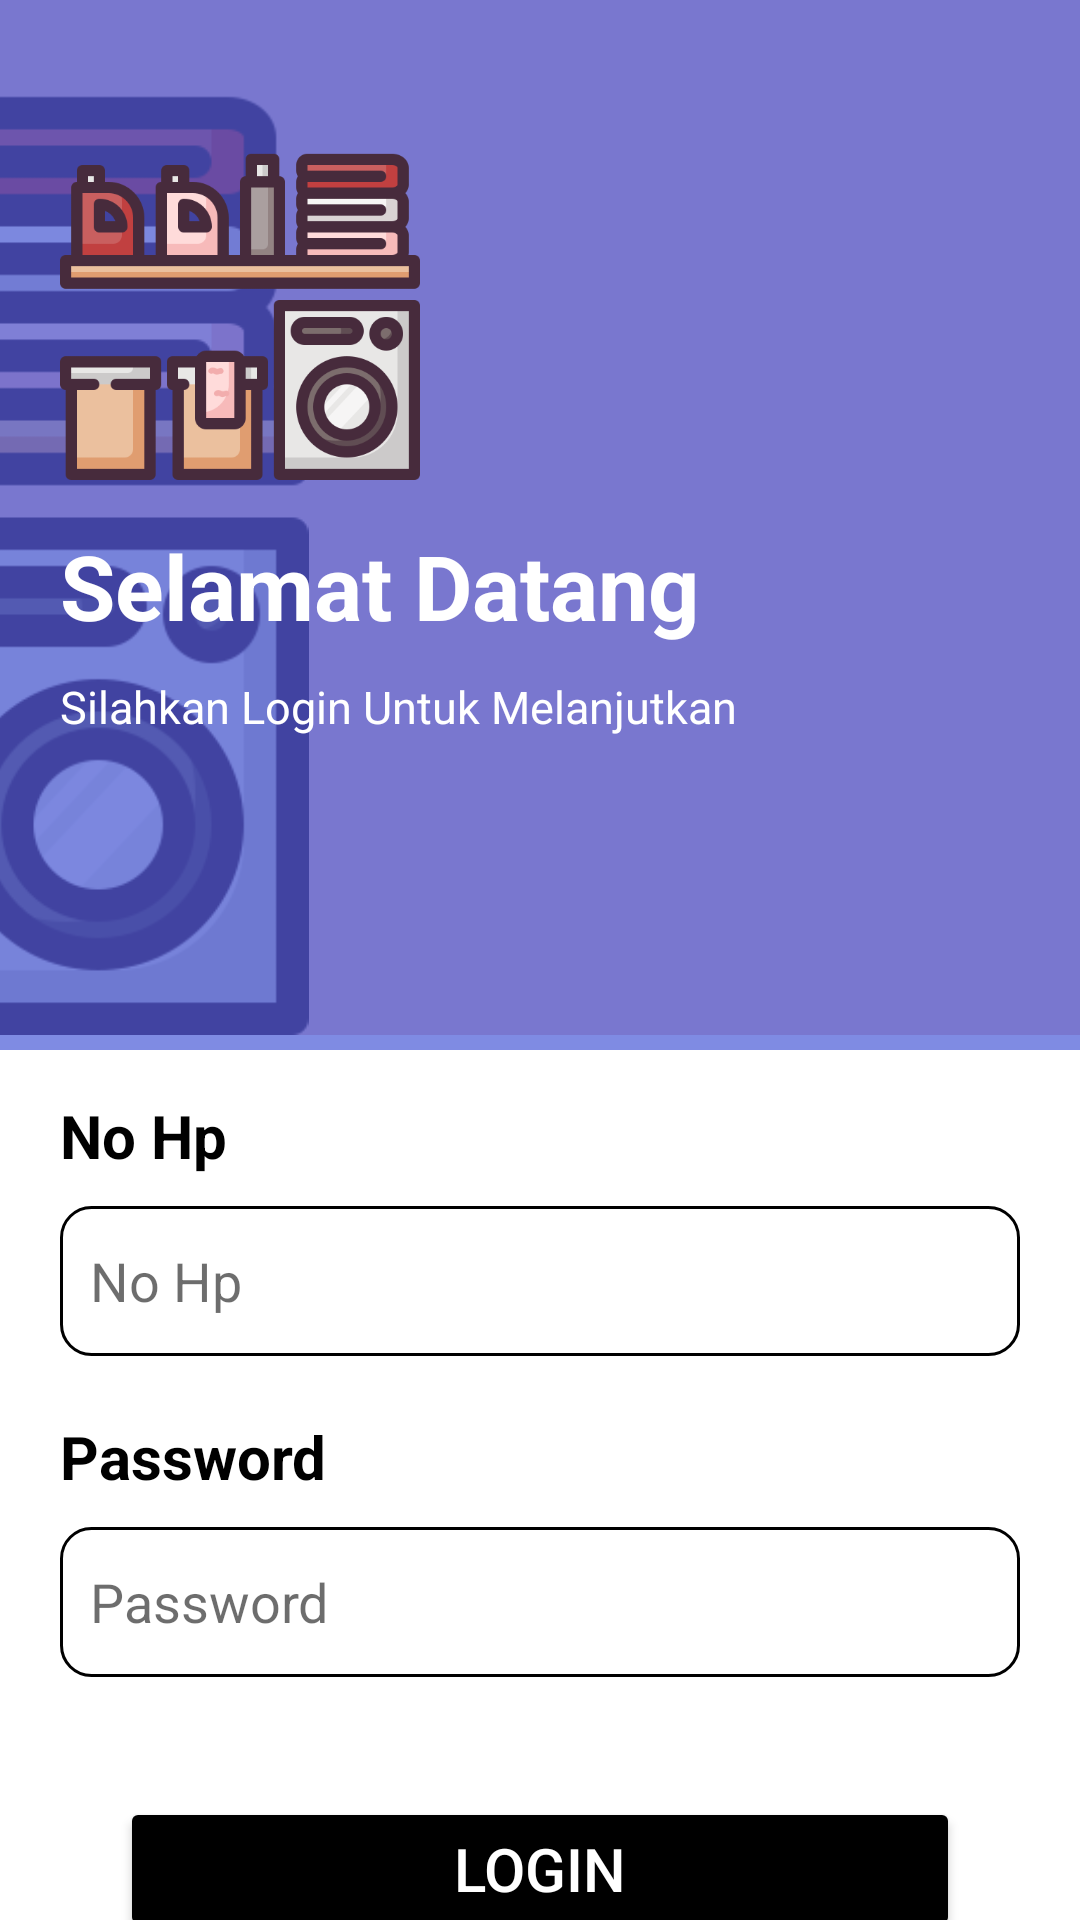

Write the Android layout XML for this screen, with the resource values it uses.
<!-- AndroidManifest.xml: application theme Theme.Laundry -->
<!-- res/layout/activity_login.xml -->
<?xml version="1.0" encoding="utf-8"?>
<androidx.constraintlayout.widget.ConstraintLayout xmlns:android="http://schemas.android.com/apk/res/android"
    xmlns:app="http://schemas.android.com/apk/res-auto"
    xmlns:tools="http://schemas.android.com/tools"
    android:id="@+id/main"
    android:layout_width="match_parent"
    android:layout_height="match_parent"
    android:background="@color/white"
    tools:context=".login">

    <ImageView
        android:id="@+id/img1"
        android:layout_width="match_parent"
        android:layout_height="345dp"
        android:background="#EDC5C5"
        android:src="@drawable/wasching"
        android:layout_marginStart="-500dp"
        app:layout_constraintEnd_toEndOf="parent"
        app:layout_constraintStart_toStartOf="parent"
        app:layout_constraintTop_toTopOf="parent" />

    <View
        android:id="@+id/view1"
        android:layout_width="match_parent"
        android:layout_height="350dp"
        android:background="#A93F50D5"
        app:layout_constraintStart_toStartOf="parent"
        app:layout_constraintEnd_toEndOf="parent"
        app:layout_constraintTop_toTopOf="parent"/>

    <ImageView
        android:layout_width="120dp"
        android:layout_height="120dp"
        android:src="@drawable/wasching"
        app:layout_constraintTop_toTopOf="parent"
        app:layout_constraintStart_toStartOf="parent"
        android:layout_marginStart="20dp"
        android:layout_marginTop="40dp"
        android:id="@+id/gambar2"/>

    <TextView
        android:id="@+id/txt1"
        android:layout_width="wrap_content"
        android:layout_height="wrap_content"
        android:text="@string/selamat"
        android:textStyle="bold"
        android:textSize="30sp"
        android:textColor="@color/white"
        app:layout_constraintTop_toBottomOf="@+id/gambar2"
        app:layout_constraintStart_toStartOf="parent"
        android:layout_marginTop="15dp"
        android:layout_marginStart="20dp"
        />

    <TextView
        android:layout_width="wrap_content"
        android:layout_height="wrap_content"
        android:text="@string/login"
        android:textColor="@color/white"
        android:textSize="15sp"
        app:layout_constraintStart_toStartOf="parent"
        app:layout_constraintTop_toBottomOf="@+id/txt1"
        android:layout_marginTop="10dp"
        android:layout_marginStart="20dp"/>

    <TextView
        android:id="@+id/txt2"
        android:layout_width="wrap_content"
        android:layout_height="wrap_content"
        android:text="@string/tvnohp"
        android:textSize="20sp"
        android:textColor="@color/black"
        app:layout_constraintTop_toBottomOf="@+id/img1"
        app:layout_constraintStart_toStartOf="parent"
        android:layout_marginTop="20dp"
        android:textStyle="bold"
        android:layout_marginStart="20dp" />

    <EditText
        android:layout_width="match_parent"
        android:layout_height="50dp"
        android:id="@+id/phone"
        android:hint="@string/tvnohp"
        android:inputType="phone"
        android:textColor="@color/black"
        android:maxLength="14"
        android:textColorHint="#92000000"
        android:drawableLeft="@drawable/baseline_phone_24"
        android:drawablePadding="8dp"
        android:background="@drawable/edit_text_background"
        app:layout_constraintTop_toBottomOf="@+id/txt2"
        app:layout_constraintStart_toStartOf="parent"
        android:layout_marginStart="20dp"
        android:layout_marginEnd="20dp"
        android:layout_marginTop="10dp"
        />

    <TextView
        android:id="@+id/pw"
        android:layout_width="wrap_content"
        android:layout_height="wrap_content"
        android:text="Password"
        android:textSize="20sp"
        android:textColor="@color/black"
        app:layout_constraintTop_toBottomOf="@+id/phone"
        app:layout_constraintStart_toStartOf="parent"
        android:layout_marginTop="20dp"
        android:textStyle="bold"
        android:layout_marginStart="20dp" />

    <EditText
        android:layout_width="match_parent"
        android:layout_height="50dp"
        android:id="@+id/inputpw"
        android:hint="Password"
        android:inputType="textPassword"
        android:textColor="@color/black"
        android:maxLength="14"
        android:textColorHint="#92000000"
        android:drawableLeft="@drawable/baseline_password_24"
        android:drawablePadding="8dp"
        android:background="@drawable/edit_text_background"
        app:layout_constraintTop_toBottomOf="@+id/pw"
        app:layout_constraintStart_toStartOf="parent"
        android:layout_marginStart="20dp"
        android:layout_marginEnd="20dp"
        android:layout_marginTop="10dp"
        />

    <Button
        android:layout_width="match_parent"
        android:layout_height="0dp"
        android:id="@+id/simpanlogin"
        android:textColor="@color/white"
        app:layout_constraintTop_toBottomOf="@+id/inputpw"
        android:layout_marginStart="40dp"
        android:layout_marginEnd="40dp"
        android:layout_marginTop="40dp"
        android:text="Login"
        android:textSize="20sp"
        android:backgroundTint="#000000"/>

    <Button
        android:layout_width="match_parent"
        android:layout_height="0dp"
        android:id="@+id/geser"
        app:layout_constraintTop_toBottomOf="@+id/simpanlogin"
        android:layout_marginStart="40dp"
        android:layout_marginEnd="40dp"
        android:layout_marginTop="5dp"
        android:text="Daftar"
        android:textSize="20sp"
        android:backgroundTint="#0B7CFD"
        android:textColor="@color/white"/>



</androidx.constraintlayout.widget.ConstraintLayout>
<!-- resources referenced by this layout -->
<resources>
  <!-- drawable edit_text_background (drawable) -->
  <?xml version="1.0" encoding="utf-8"?>
  <shape xmlns:android="http://schemas.android.com/apk/res/android">
    <solid
        android:color="#ffffff"/>
      <corners
          android:radius="10dp"/>
      <stroke
          android:width="1dp"
          android:color="@color/black"/>
      <padding
          android:top="10dp"
          android:bottom="10dp"
          android:left="10dp"
          android:right="10dp"/>
  
  </shape>
  <!-- drawable wasching: png bitmap (drawable, 26719 bytes) -->
  <string name="login">Silahkan Login Untuk Melanjutkan</string>
  <string name="selamat">Selamat Datang</string>
  <string name="tvnohp">No Hp</string>
  <style name="Theme.Laundry" parent="Base.Theme.Laundry" />
  <style name="Base.Theme.Laundry" parent="Theme.Material3.DayNight.NoActionBar">
          
          
      </style>
  <!-- not gathered from this repository: default colours our renderer supplied (Android Studio template values) -->
  <color name="black">#FF000000</color>
  <color name="white">#FFFFFFFF</color>
</resources>
